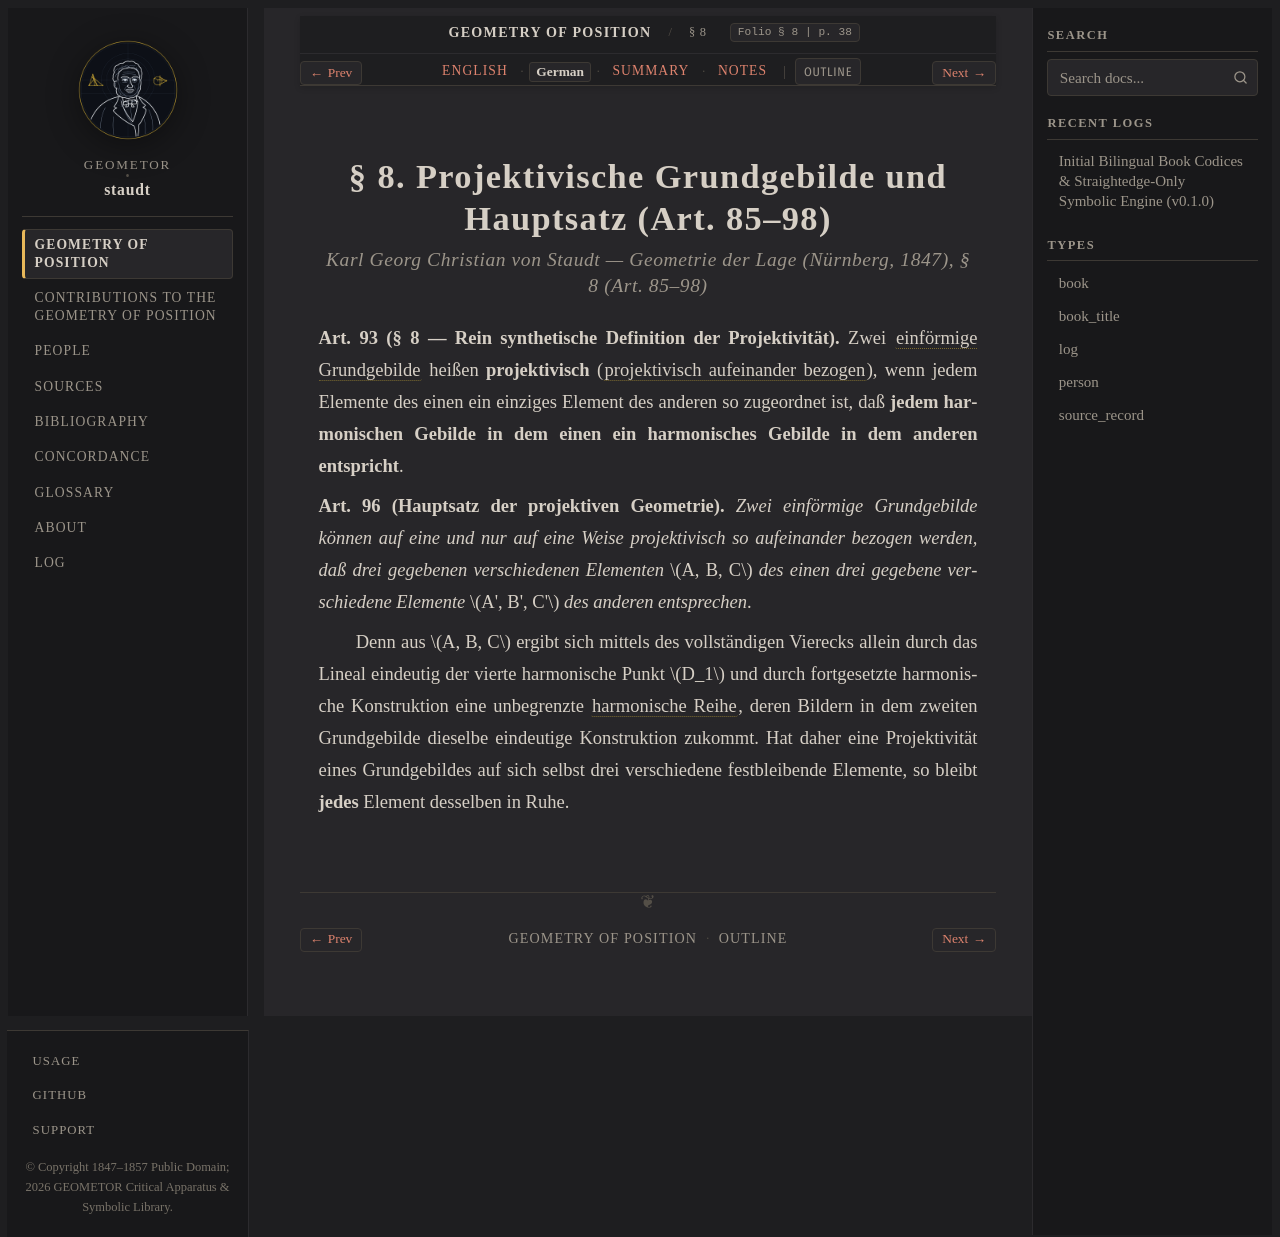

repository: geometor/staudt · page: geometrie_der_lage/sec_08/de.html · generator: sphinx

:layout: book
:canonical_id: § 8
:breadcrumb_title: § 8
:order: 9
:folio: § 8
:tracks: English: index | German: de | Summary: summary | Notes: notes

.. _geometrie-sec_08-de:

.. folio:: § 8
   :page: 38

§ 8. Projektivische Grundgebilde und Hauptsatz (Art. 85–98)
===========================================================

.. rubric:: Karl Georg Christian von Staudt — *Geometrie der Lage* (Nürnberg, 1847), § 8 (Art. 85–98)

**Art. 93 (§ 8 — Rein synthetische Definition der Projektivität).** Zwei :term:`einförmige Grundgebilde <grundgebilde>` heißen **projektivisch** (:term:`projektivisch aufeinander bezogen <projektivisch>`), wenn jedem Elemente des einen ein einziges Element des anderen so zugeordnet ist, daß **jedem harmonischen Gebilde in dem einen ein harmonisches Gebilde in dem anderen entspricht**.

**Art. 96 (Hauptsatz der projektiven Geometrie).** *Zwei einförmige Grundgebilde können auf eine und nur auf eine Weise projektivisch so aufeinander bezogen werden, daß drei gegebenen verschiedenen Elementen* :math:`A, B, C` *des einen drei gegebene verschiedene Elemente* :math:`A', B', C'` *des anderen entsprechen*.

Denn aus :math:`A, B, C` ergibt sich mittels des vollständigen Vierecks allein durch das Lineal eindeutig der vierte harmonische Punkt :math:`D_1` und durch fortgesetzte harmonische Konstruktion eine unbegrenzte :term:`harmonische Reihe <harmonische-reihe>`, deren Bildern in dem zweiten Grundgebilde dieselbe eindeutige Konstruktion zukommt. Hat daher eine Projektivität eines Grundgebildes auf sich selbst drei verschiedene festbleibende Elemente, so bleibt **jedes** Element desselben in Ruhe.
